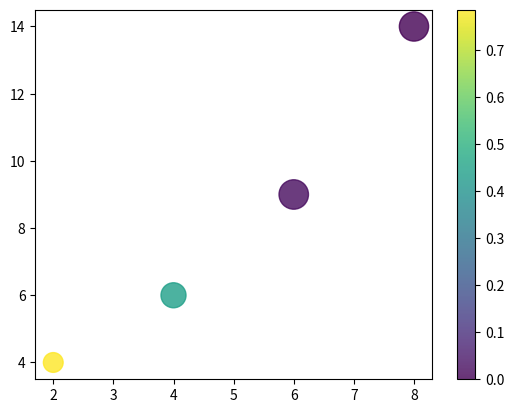

Generate this figure with matplotlib:
import matplotlib.pyplot as plt
import numpy as np

def addition(n):
    return n / 300

fig = plt.figure()
# x = np.random.normal(1, 5, 500)
# y = np.random.normal(1, 5, 500)

# size = np.random.normal(1, 60, 500)

# colour = np.arctan2(x, y)

x = (2, 4, 6, 8)
y = (4, 6, 9, 14)
size = (202, 325, 449, 444)
colour = list(map(addition, (236, 132, 7, 0)))

plt.scatter(x, y, s = size, c = colour, alpha = 0.8)
plt.colorbar()
plt.show()